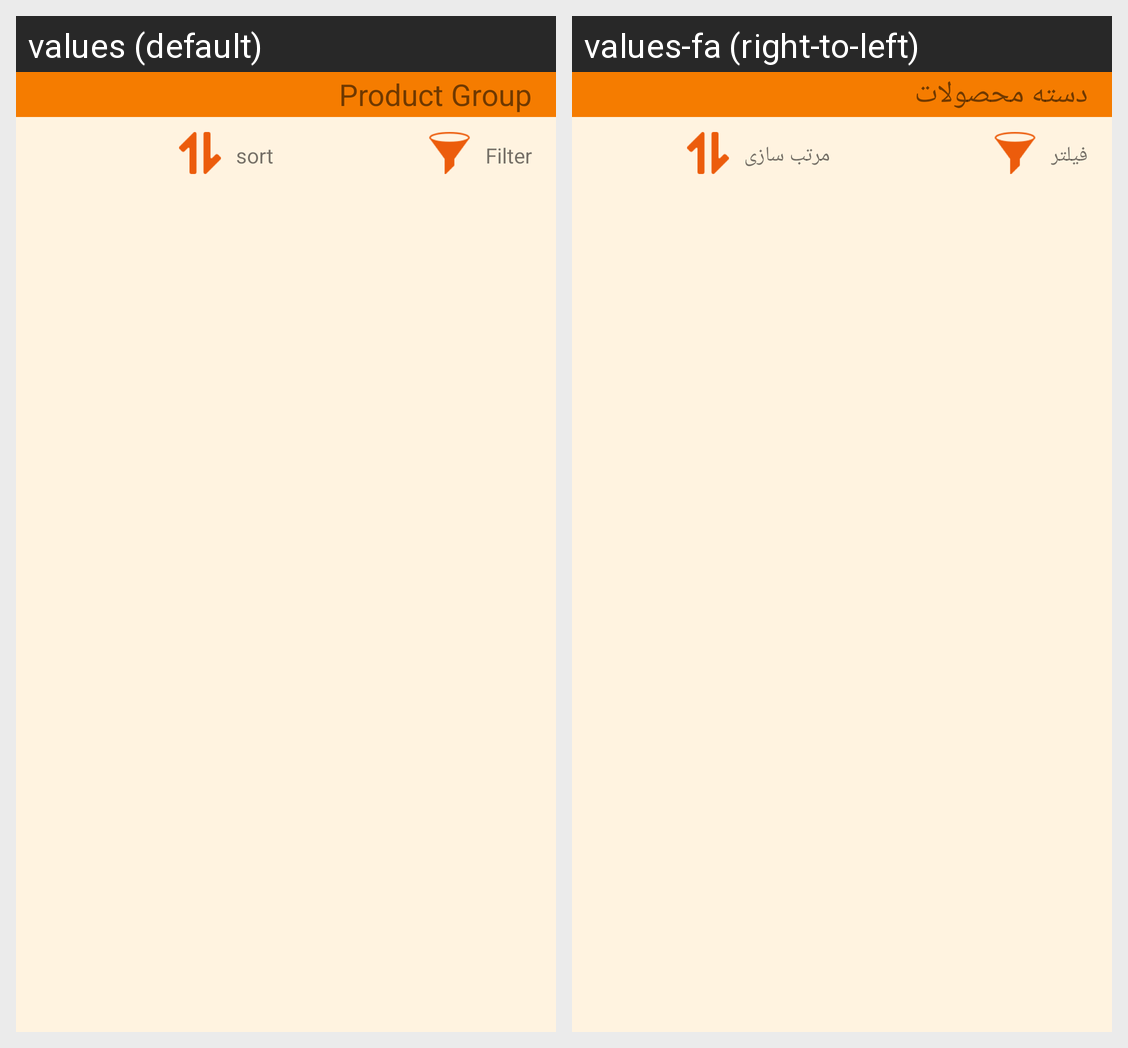

Translations of the strings shown on this Android screen, per locale in the grid:
Android screen res/layout/activity_cat_list.xml rendered under 2 locales, left to right: values (default), values-fa (right-to-left). Device: Nexus 5 (rendered at 1080×1920; each locale shown at half size, 540×960, under a caption strip naming it); theme AppTheme.
Strings drawn on this screen, with the default value and each locale's value (text and hints the layout hard-codes, and strings that could not be matched under every locale, appear in the picture but are not listed):

product_group
  values: Product Group
  values-fa: دسته محصولات

filter
  values: Filter
  values-fa: فیلتر

sort
  values: sort
  values-fa: مرتب سازی
